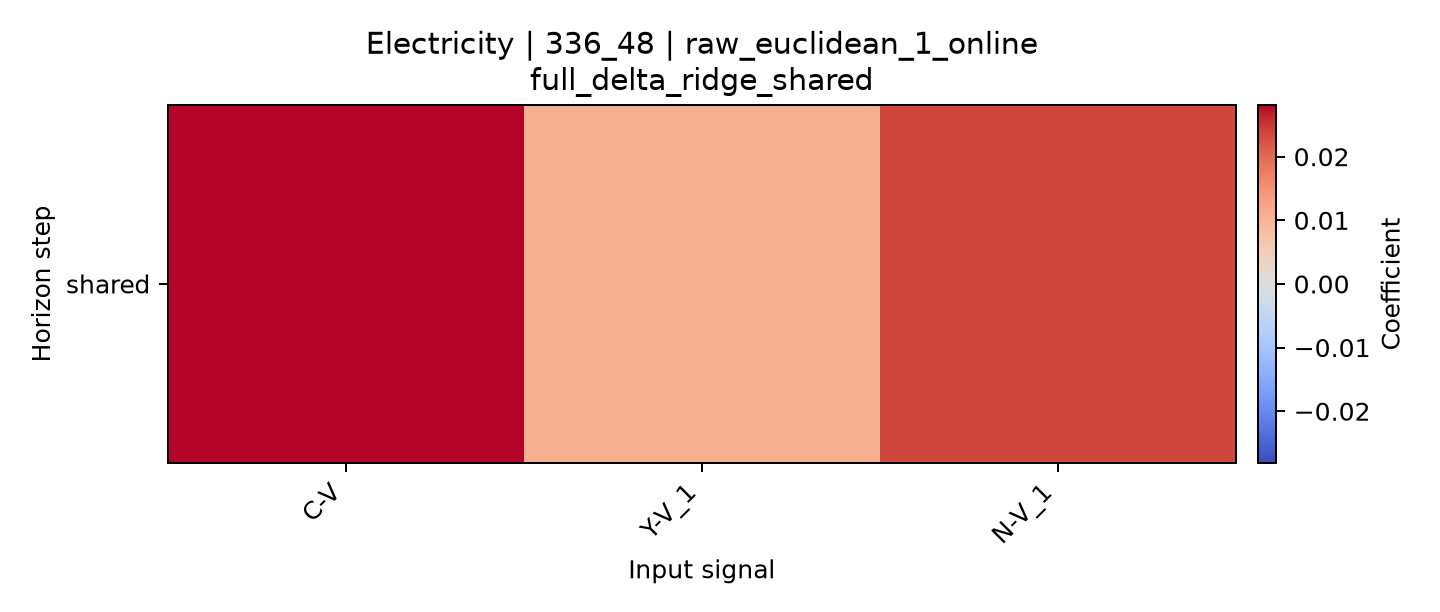

Data behind this chart, as committed beside it:
horizon, C-V, Y-V_1, N-V_1
shared, 0.02812, 0.01058, 0.02354
